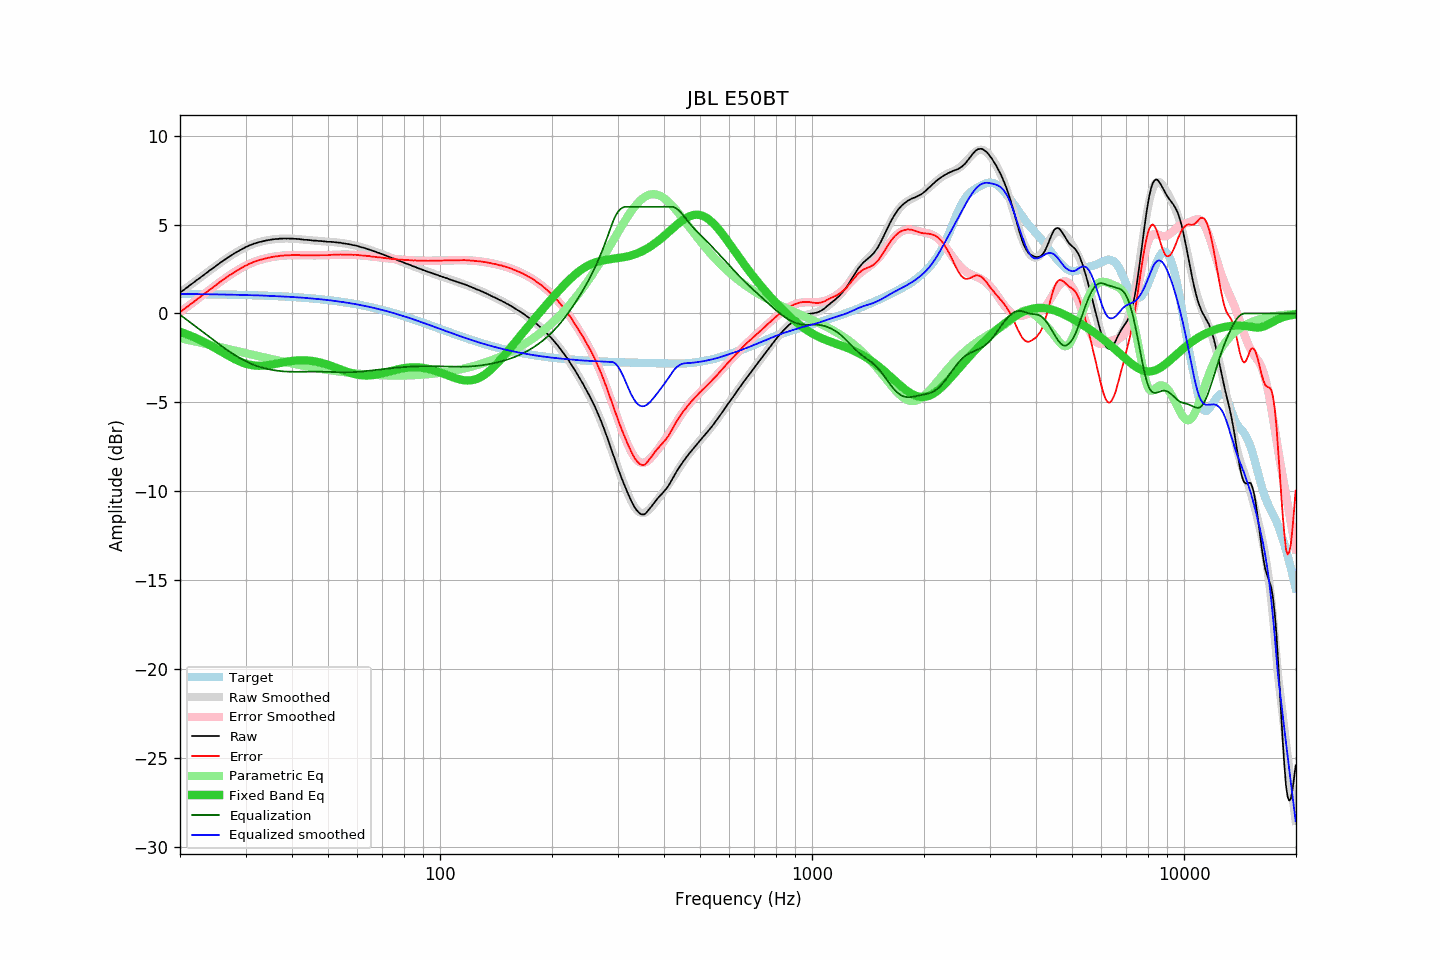

The data file committed next to this chart (first rows):
frequency, raw, error, smoothed, error_smoothed, equalization, parametric_eq, equalized_raw, equalized_smoothed, target
20.00, 1.17, 0.07, 1.17, 0.07, -0.07, -1.03, 1.10, 1.10, 1.10
20.20, 1.24, 0.14, 1.23, 0.14, -0.14, -1.06, 1.10, 1.10, 1.10
20.40, 1.30, 0.20, 1.30, 0.21, -0.21, -1.09, 1.09, 1.10, 1.10
20.61, 1.37, 0.27, 1.37, 0.27, -0.27, -1.13, 1.09, 1.10, 1.10
20.81, 1.44, 0.34, 1.44, 0.34, -0.34, -1.16, 1.10, 1.09, 1.09
21.02, 1.50, 0.40, 1.50, 0.41, -0.41, -1.20, 1.09, 1.09, 1.09
21.23, 1.58, 0.49, 1.57, 0.48, -0.48, -1.23, 1.10, 1.09, 1.09
21.44, 1.64, 0.55, 1.64, 0.55, -0.55, -1.27, 1.09, 1.09, 1.09
21.66, 1.71, 0.62, 1.71, 0.62, -0.62, -1.31, 1.09, 1.09, 1.09
21.87, 1.77, 0.68, 1.77, 0.68, -0.68, -1.35, 1.09, 1.09, 1.09
22.09, 1.85, 0.76, 1.84, 0.75, -0.75, -1.39, 1.10, 1.09, 1.09
22.31, 1.91, 0.82, 1.91, 0.82, -0.82, -1.43, 1.09, 1.09, 1.09
22.54, 1.97, 0.88, 1.98, 0.89, -0.89, -1.47, 1.08, 1.09, 1.09
22.76, 2.05, 0.96, 2.04, 0.96, -0.96, -1.51, 1.09, 1.09, 1.09
22.99, 2.11, 1.02, 2.11, 1.03, -1.03, -1.56, 1.08, 1.08, 1.08
23.22, 2.18, 1.09, 2.18, 1.10, -1.10, -1.61, 1.08, 1.08, 1.08
23.45, 2.25, 1.17, 2.25, 1.16, -1.16, -1.65, 1.08, 1.08, 1.08
23.69, 2.31, 1.23, 2.31, 1.23, -1.23, -1.70, 1.07, 1.08, 1.08
23.92, 2.39, 1.31, 2.38, 1.30, -1.30, -1.75, 1.09, 1.08, 1.08
24.16, 2.45, 1.37, 2.45, 1.37, -1.37, -1.80, 1.08, 1.08, 1.08
24.40, 2.51, 1.43, 2.52, 1.44, -1.44, -1.85, 1.07, 1.08, 1.08
24.65, 2.58, 1.50, 2.58, 1.51, -1.51, -1.90, 1.07, 1.07, 1.08
24.89, 2.65, 1.58, 2.65, 1.58, -1.58, -1.95, 1.07, 1.07, 1.07
25.14, 2.72, 1.65, 2.72, 1.64, -1.64, -2.00, 1.08, 1.07, 1.07
25.39, 2.78, 1.71, 2.78, 1.71, -1.71, -2.06, 1.07, 1.07, 1.07
25.65, 2.85, 1.78, 2.85, 1.78, -1.78, -2.11, 1.07, 1.07, 1.07
25.91, 2.91, 1.84, 2.91, 1.84, -1.84, -2.16, 1.07, 1.07, 1.07
26.16, 2.97, 1.90, 2.97, 1.91, -1.91, -2.21, 1.06, 1.07, 1.07
26.43, 3.04, 1.97, 3.04, 1.97, -1.97, -2.27, 1.07, 1.06, 1.06
26.69, 3.10, 2.04, 3.10, 2.03, -2.03, -2.32, 1.06, 1.06, 1.06
26.96, 3.16, 2.10, 3.16, 2.10, -2.10, -2.37, 1.06, 1.06, 1.06
27.23, 3.22, 2.16, 3.22, 2.16, -2.16, -2.42, 1.06, 1.06, 1.06
27.50, 3.27, 2.21, 3.27, 2.22, -2.22, -2.47, 1.05, 1.06, 1.06
27.77, 3.33, 2.27, 3.33, 2.27, -2.27, -2.52, 1.05, 1.05, 1.06
28.05, 3.39, 2.34, 3.38, 2.33, -2.33, -2.57, 1.06, 1.05, 1.05
28.33, 3.44, 2.39, 3.44, 2.39, -2.39, -2.61, 1.05, 1.05, 1.05
28.62, 3.49, 2.44, 3.49, 2.44, -2.44, -2.65, 1.04, 1.05, 1.05
28.90, 3.54, 2.49, 3.54, 2.50, -2.50, -2.69, 1.04, 1.05, 1.05
29.19, 3.59, 2.54, 3.59, 2.55, -2.55, -2.73, 1.04, 1.04, 1.04
29.48, 3.64, 2.60, 3.64, 2.60, -2.60, -2.77, 1.04, 1.04, 1.04
29.78, 3.69, 2.65, 3.69, 2.65, -2.65, -2.80, 1.04, 1.04, 1.04
30.08, 3.74, 2.70, 3.73, 2.69, -2.69, -2.83, 1.04, 1.04, 1.04
30.38, 3.77, 2.73, 3.77, 2.74, -2.74, -2.85, 1.03, 1.03, 1.03
30.68, 3.82, 2.79, 3.81, 2.78, -2.78, -2.88, 1.04, 1.03, 1.03
30.99, 3.86, 2.83, 3.85, 2.82, -2.82, -2.90, 1.04, 1.03, 1.03
31.30, 3.89, 2.86, 3.89, 2.86, -2.86, -2.91, 1.03, 1.03, 1.03
31.61, 3.93, 2.90, 3.92, 2.90, -2.90, -2.92, 1.03, 1.02, 1.02
31.93, 3.95, 2.93, 3.95, 2.93, -2.93, -2.93, 1.02, 1.02, 1.02
32.24, 3.98, 2.96, 3.98, 2.96, -2.96, -2.94, 1.02, 1.02, 1.02
32.57, 4.01, 2.99, 4.01, 2.99, -2.99, -2.94, 1.02, 1.01, 1.02
32.89, 4.03, 3.02, 4.03, 3.02, -3.02, -2.94, 1.01, 1.01, 1.01
33.22, 4.05, 3.04, 4.05, 3.04, -3.04, -2.94, 1.00, 1.01, 1.01
33.55, 4.07, 3.06, 4.07, 3.07, -3.07, -2.93, 1.00, 1.00, 1.01
33.89, 4.09, 3.09, 4.09, 3.09, -3.09, -2.93, 1.00, 1.00, 1.00
34.23, 4.11, 3.11, 4.11, 3.11, -3.11, -2.92, 1.00, 1.00, 1.00
34.57, 4.13, 3.13, 4.13, 3.13, -3.13, -2.90, 1.00, 0.99, 0.99
34.92, 4.14, 3.15, 4.14, 3.15, -3.15, -2.89, 0.99, 0.99, 0.99
35.27, 4.16, 3.17, 4.15, 3.17, -3.17, -2.87, 0.99, 0.99, 0.99
35.62, 4.17, 3.19, 4.17, 3.18, -3.18, -2.86, 0.98, 0.98, 0.98
35.97, 4.18, 3.20, 4.18, 3.20, -3.20, -2.84, 0.98, 0.98, 0.98
... 635 more rows
